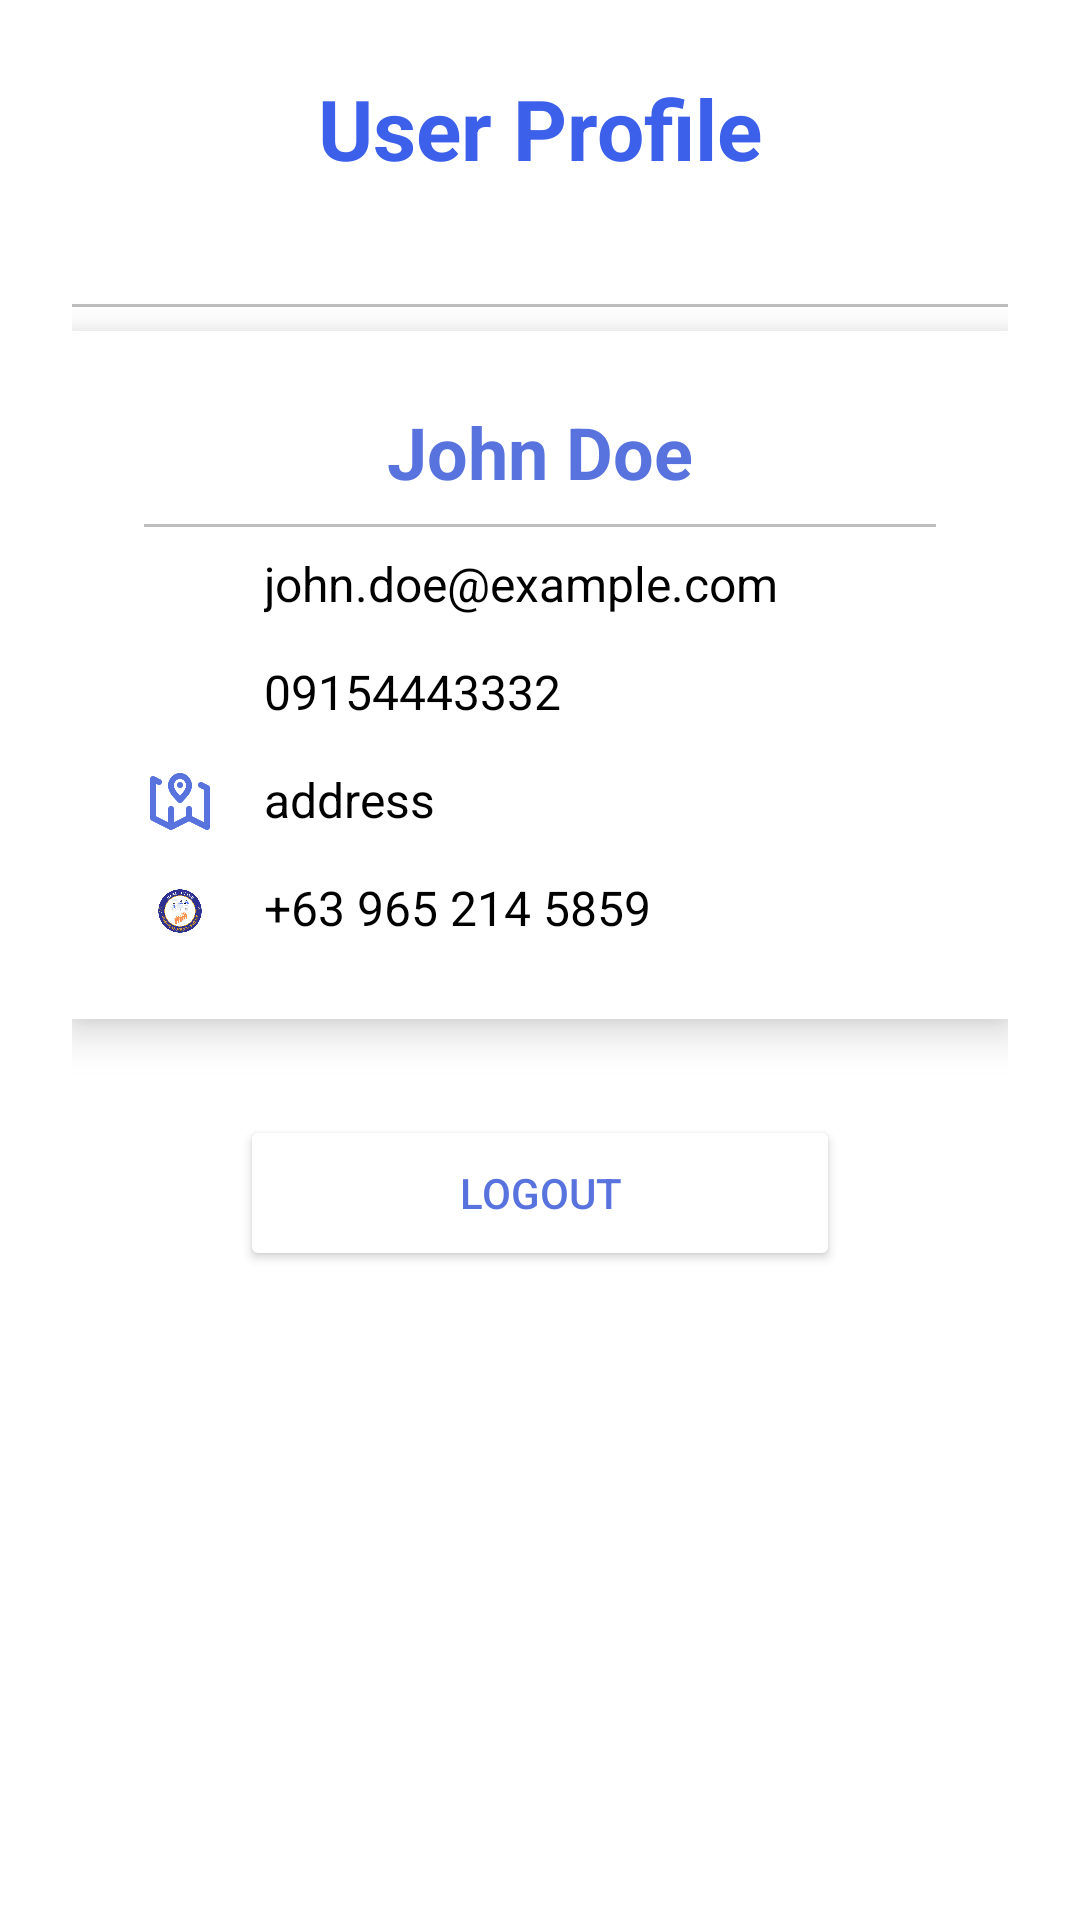

Reconstruct the res/layout file that produces this screen, plus the resources it refers to.
<!-- AndroidManifest.xml: application theme Theme.HealthLineAdminApp -->
<!-- res/layout/fragment_profile.xml -->
<?xml version="1.0" encoding="utf-8"?>
<LinearLayout xmlns:android="http://schemas.android.com/apk/res/android"
    xmlns:app="http://schemas.android.com/apk/res-auto"
    android:layout_width="match_parent"
    android:layout_height="match_parent"
    android:orientation="vertical"
    android:gravity="center_horizontal"
    android:background="#FFFFFF"
    android:padding="24dp">

    <TextView
        android:layout_width="wrap_content"
        android:layout_height="wrap_content"
        android:layout_marginBottom="32dp"
        android:text="User Profile"
        android:textColor="#3D60EB"
        android:textSize="28sp"
        android:textStyle="bold" />

    <View
        android:layout_width="match_parent"
        android:layout_height="1dp"
        android:background="#BDBDBD"
        android:layout_marginVertical="8dp"/>

    <LinearLayout
        android:layout_width="match_parent"
        android:layout_height="wrap_content"
        android:orientation="vertical"
        android:background="#FFFFFF"
        android:elevation="8dp"
        android:padding="24dp">

        <TextView
            android:id="@+id/textHospitalName"
            android:layout_width="match_parent"
            android:layout_height="wrap_content"
            android:text="John Doe"
            android:textColor="#5973DE"
            android:textSize="24sp"
            android:textStyle="bold"
            android:gravity="center" />

        <View
            android:layout_width="match_parent"
            android:layout_height="1dp"
            android:background="#BDBDBD"
            android:layout_marginVertical="8dp"/>

        <LinearLayout
            android:layout_width="match_parent"
            android:layout_height="wrap_content"
            android:orientation="horizontal"
            android:layout_marginBottom="12dp">

            <ImageView
                android:layout_width="24dp"
                android:layout_height="24dp"
                android:src="@drawable/email"
                app:tint="#5973DE"/>

            <TextView
                android:id="@+id/textHospitalEmail"
                android:layout_width="wrap_content"
                android:layout_height="wrap_content"
                android:text="john.doe@example.com"
                android:textSize="16sp"
                android:textColor="#000000"
                android:layout_marginStart="16dp"/>
        </LinearLayout>

        <LinearLayout
            android:layout_width="match_parent"
            android:layout_height="wrap_content"
            android:orientation="horizontal"
            android:layout_marginBottom="12dp">

            <ImageView
                android:layout_width="24dp"
                android:layout_height="24dp"
                android:src="@drawable/phone"
                app:tint="#5973DE"/>

            <TextView
                android:id="@+id/textHospitalMobileNumber"
                android:layout_width="wrap_content"
                android:layout_height="wrap_content"
                android:text="09154443332"
                android:textSize="16sp"
                android:textColor="#000000"
                android:layout_marginStart="16dp"/>
        </LinearLayout>

        <LinearLayout
            android:layout_width="match_parent"
            android:layout_height="wrap_content"
            android:orientation="horizontal"
            android:layout_marginBottom="12dp">

            <ImageView
                android:layout_width="24dp"
                android:layout_height="24dp"
                android:src="@drawable/map"
                app:tint="#5973DE"/>

            <TextView
                android:id="@+id/textHospitalAddress"
                android:layout_width="wrap_content"
                android:layout_height="wrap_content"
                android:text="address"
                android:textSize="16sp"
                android:textColor="#000000"
                android:layout_marginStart="16dp"/>
        </LinearLayout>



        <LinearLayout
            android:layout_width="match_parent"
            android:layout_height="wrap_content"
            android:orientation="horizontal">

            <ImageView
                android:layout_width="24dp"
                android:layout_height="24dp"
                android:src="@drawable/logo" />

            <TextView
                android:id="@+id/textContactNumber"
                android:layout_width="wrap_content"
                android:layout_height="wrap_content"
                android:text="+63 965 214 5859"
                android:textSize="16sp"
                android:textColor="#000000"
                android:layout_marginStart="16dp"/>
        </LinearLayout>
    </LinearLayout>

    <Button
        android:id="@+id/buttonLogout"
        android:layout_width="200dp"
        android:layout_height="52dp"
        android:text="Logout"
        android:backgroundTint="#FFFFFF"
        android:textColor="#5973DE"
        android:strokeColor="#5973DE"
        android:layout_marginTop="32dp"/>

    <Button
        android:id="@+id/buttonAboutUs"
        android:layout_width="200dp"
        android:layout_height="52dp"
        android:text="About Us"
        android:textStyle="bold"
        android:backgroundTint="#FFFFFF"
        android:textColor="#5973DE"
        android:strokeColor="#5973DE"
        android:layout_marginTop="202dp"/>
</LinearLayout>
<!-- resources referenced by this layout -->
<resources>
  <!-- drawable logo: png bitmap (drawable, 127496 bytes) -->
  <!-- drawable map: png bitmap (drawable, 6208 bytes) -->
  <style name="Theme.HealthLineAdminApp" parent="Base.Theme.HealthLineAdminApp" />
  <style name="Base.Theme.HealthLineAdminApp" parent="Theme.Material3.DayNight.NoActionBar">
          
          
      </style>
</resources>
